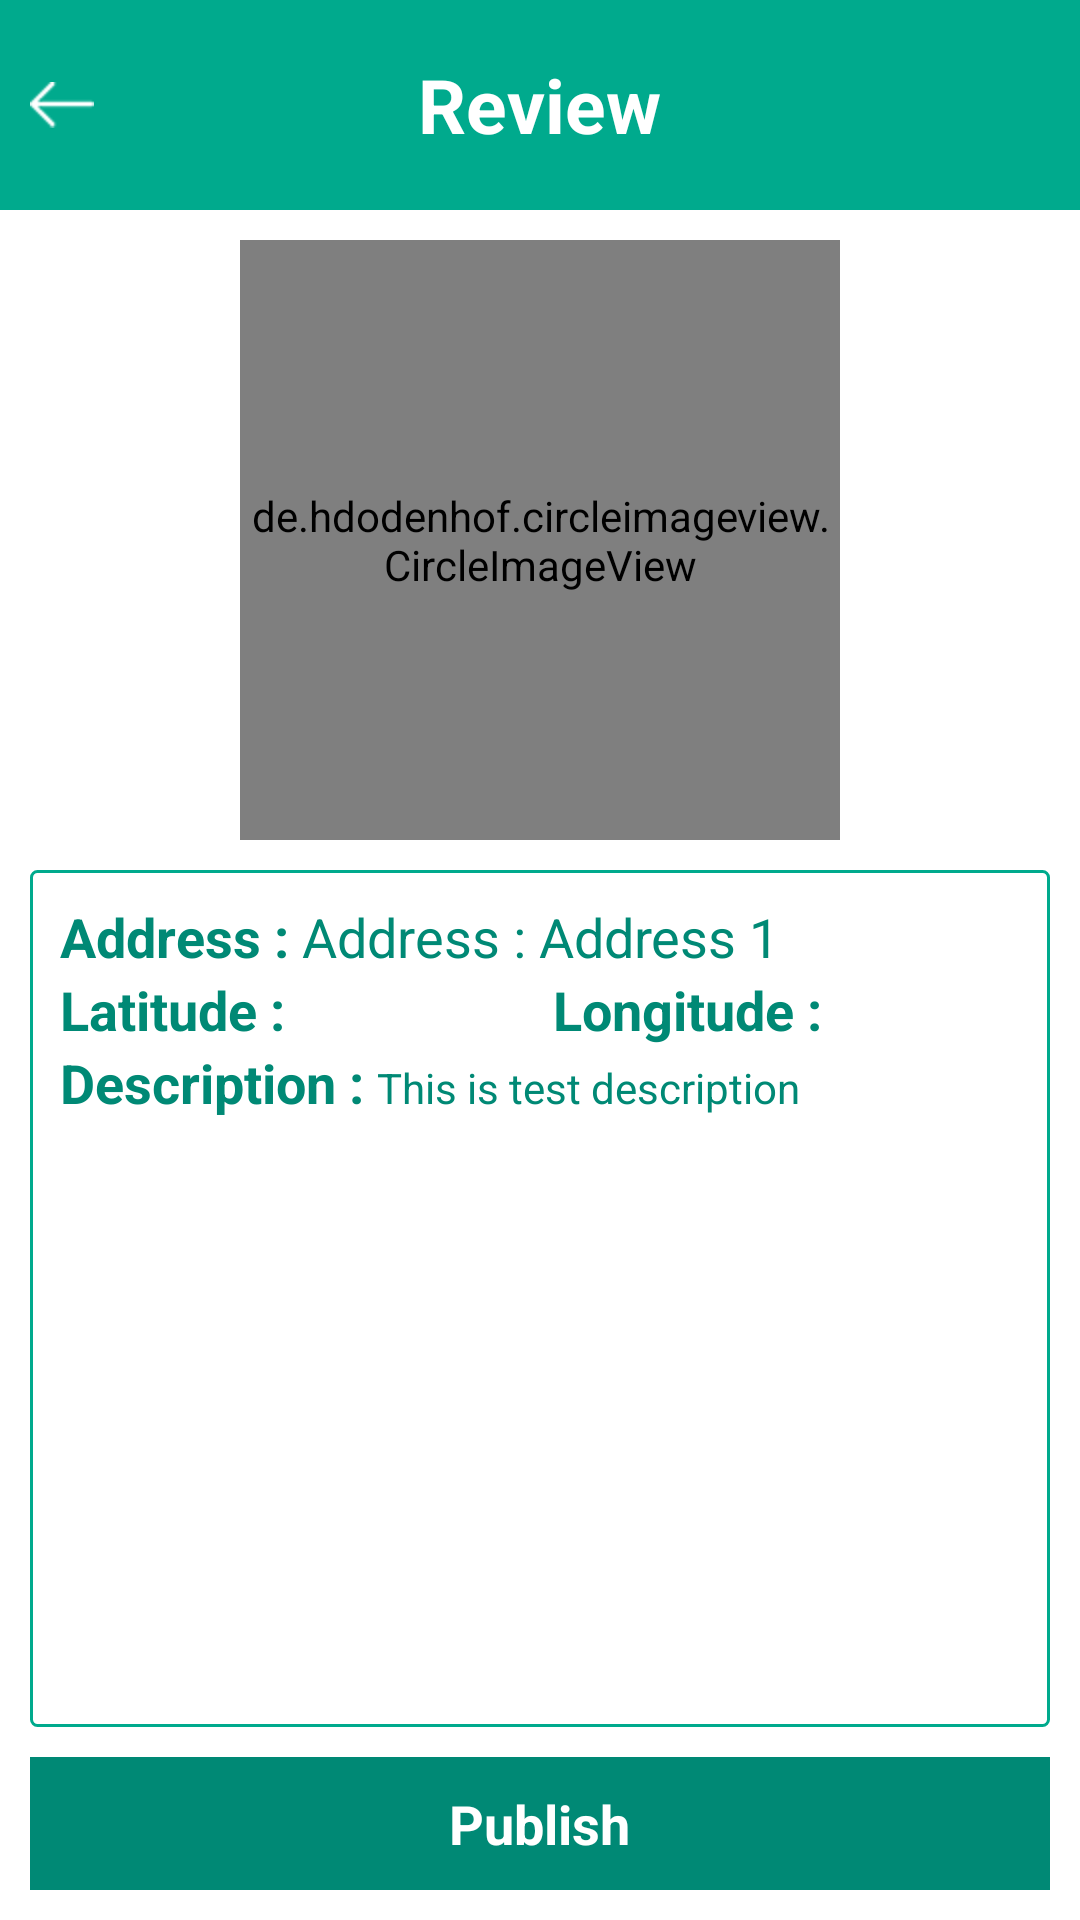

The Android layout XML behind this screen, and the referenced resources:
<!-- AndroidManifest.xml: application theme AppTheme -->
<!-- res/layout/activity_place_review.xml -->
<?xml version="1.0" encoding="utf-8"?>
<LinearLayout
    xmlns:android="http://schemas.android.com/apk/res/android" android:layout_width="match_parent"
    android:layout_height="match_parent"
    android:orientation="vertical"
    android:background="@android:color/white">

    <RelativeLayout
        android:layout_width="match_parent"
        android:layout_height="@dimen/header_height"
        android:background="@color/colorMain">

        <TextView
            android:layout_width="wrap_content"
            android:layout_height="wrap_content"
            android:text="@string/activity_reviewing_title"
            android:textColor="@color/colorText"
            android:textStyle="bold"
            android:textSize="@dimen/header_title_size"
            android:layout_centerInParent="true"/>

        <RelativeLayout
            android:id="@+id/activity_reviewing_bt_back"
            android:layout_width="@dimen/header_height"
            android:layout_height="match_parent">

            <ImageView
                android:layout_width="wrap_content"
                android:layout_height="wrap_content"
                android:src="@drawable/icon_back"
                android:layout_centerVertical="true"
                android:layout_marginLeft="@dimen/padding_size"
                android:scaleType="fitXY"/>

        </RelativeLayout>

    </RelativeLayout>

    <RelativeLayout
        android:layout_width="match_parent"
        android:layout_height="match_parent">

        <LinearLayout
            android:layout_width="match_parent"
            android:layout_height="match_parent"
            android:orientation="vertical"
            android:layout_above="@id/activity_reviewing_bt_publish"
            android:padding="@dimen/padding_size">

            <RelativeLayout
                android:layout_width="match_parent"
                android:layout_height="wrap_content">

                <de.hdodenhof.circleimageview.CircleImageView
                    xmlns:app="http://schemas.android.com/apk/res-auto"
                    android:id="@+id/activity_reviewing_thumbnail"
                    android:layout_width="@dimen/place_detail_img_height"
                    android:layout_height="@dimen/place_detail_img_height"
                    android:src="@drawable/img_example_pace"
                    app:civ_border_width="2dp"
                    app:civ_border_color="@color/colorPrimaryDark"
                    android:layout_centerHorizontal="true"/>
            </RelativeLayout>

            <LinearLayout
                android:layout_width="match_parent"
                android:layout_height="match_parent"
                android:background="@drawable/rounded_corner"
                android:layout_marginTop="@dimen/padding_size"
                android:padding="@dimen/padding_size"
                android:orientation="vertical">

                <LinearLayout
                    android:layout_width="match_parent"
                    android:layout_height="wrap_content"
                    android:orientation="horizontal">

                    <TextView
                        android:layout_width="wrap_content"
                        android:layout_height="wrap_content"
                        android:textColor="@color/colorPrimaryDark"
                        android:textStyle="bold"
                        android:textAppearance="?android:attr/textAppearanceMedium"
                        android:text="Address : "/>

                    <TextView
                        android:id="@+id/activity_reviewing_address"
                        android:layout_width="wrap_content"
                        android:layout_height="wrap_content"
                        android:textColor="@color/colorPrimaryDark"
                        android:textAppearance="?android:attr/textAppearanceMedium"
                        android:text="Address : Address 1"/>

                </LinearLayout>

                <LinearLayout
                    android:layout_width="match_parent"
                    android:layout_height="wrap_content"
                    android:orientation="horizontal">

                    <LinearLayout
                        android:layout_width="match_parent"
                        android:layout_height="wrap_content"
                        android:orientation="horizontal"
                        android:layout_weight="1">

                        <TextView
                            android:layout_width="wrap_content"
                            android:layout_height="wrap_content"
                            android:textColor="@color/colorPrimaryDark"
                            android:textStyle="bold"
                            android:textAppearance="?android:attr/textAppearanceMedium"
                            android:text="Latitude : "/>

                        <TextView
                            android:id="@+id/activity_reviewing_latitude"
                            android:layout_width="wrap_content"
                            android:layout_height="wrap_content"
                            android:textColor="@color/colorPrimaryDark"
                            android:textAppearance="?android:attr/textAppearanceMedium"
                            android:text=" "/>

                    </LinearLayout>

                    <LinearLayout
                        android:layout_width="match_parent"
                        android:layout_height="wrap_content"
                        android:orientation="horizontal"
                        android:layout_weight="1">

                        <TextView
                            android:layout_width="wrap_content"
                            android:layout_height="wrap_content"
                            android:textColor="@color/colorPrimaryDark"
                            android:textStyle="bold"
                            android:textAppearance="?android:attr/textAppearanceMedium"
                            android:text=" Longitude : "/>

                        <TextView
                            android:id="@+id/activity_reviewing_longitude"
                            android:layout_width="wrap_content"
                            android:layout_height="wrap_content"
                            android:textColor="@color/colorPrimaryDark"
                            android:textAppearance="?android:attr/textAppearanceMedium"
                            android:text=""/>

                    </LinearLayout>

                </LinearLayout>

                <LinearLayout
                    android:layout_width="wrap_content"
                    android:layout_height="wrap_content"
                    android:orientation="horizontal">
                    <TextView
                        android:id="@+id/activity_reviewing_description_lb"
                        android:layout_width="wrap_content"
                        android:layout_height="wrap_content"
                        android:textColor="@color/colorPrimaryDark"
                        android:textStyle="bold"
                        android:textAppearance="?android:attr/textAppearanceMedium"
                        android:text="Description : "/>

                    <TextView
                        android:id="@+id/activity_reviewing_description"
                        android:layout_width="wrap_content"
                        android:layout_height="wrap_content"
                        android:textColor="@color/colorPrimaryDark"
                        android:textAppearance="?android:attr/textAppearanceSmall"
                        android:text="This is test description"/>
                </LinearLayout>

            </LinearLayout>

        </LinearLayout>

        <RelativeLayout
            android:id="@+id/activity_reviewing_bt_publish"
            android:layout_width="match_parent"
            android:layout_height="wrap_content"
            android:layout_alignParentBottom="true"
            android:layout_marginLeft="@dimen/padding_size"
            android:layout_marginRight="@dimen/padding_size"
            android:layout_marginBottom="@dimen/padding_size"
            android:padding="@dimen/padding_size"
            android:background="@color/colorPrimaryDark">

            <TextView
                android:layout_width="wrap_content"
                android:layout_height="wrap_content"
                android:textColor="@android:color/white"
                android:textStyle="bold"
                android:textAppearance="?android:attr/textAppearanceMedium"
                android:text="@string/activity_reviewing_publish"
                android:layout_centerInParent="true" />

        </RelativeLayout>

    </RelativeLayout>

</LinearLayout>
<!-- resources referenced by this layout -->
<resources>
  <color name="colorMain">#00aa8d</color>
  <color name="colorPrimaryDark">#008975</color>
  <color name="colorText">#FFFFFF</color>
  <dimen name="header_height">70dp</dimen>
  <dimen name="header_title_size">25dp</dimen>
  <dimen name="padding_size">10dp</dimen>
  <dimen name="place_detail_img_height">200dp</dimen>
  <!-- drawable icon_back: png bitmap (drawable-hdpi, 20836 bytes) -->
  <!-- drawable rounded_corner (drawable) -->
  <shape xmlns:android="http://schemas.android.com/apk/res/android"
      android:shape="rectangle" >
  
      <corners
          android:bottomLeftRadius="2dp"
          android:bottomRightRadius="2dp"
          android:topLeftRadius="2dp"
          android:topRightRadius="2dp" />
  
      <stroke
          android:width="1dp"
          android:color="@color/colorMain" />
      <solid android:color="@android:color/white" />
  
  </shape>
  <string name="activity_reviewing_publish">Publish</string>
  <string name="activity_reviewing_title">Review</string>
  <style name="AppTheme" parent="Theme.AppCompat.NoActionBar">
          
          <item name="colorPrimary">@color/colorMain</item>
          <item name="colorPrimaryDark">@color/colorPrimaryDark</item>
          <item name="colorAccent">@color/colorAccent</item>
          <item name="android:windowTranslucentStatus">true</item>
          <item name="android:popupMenuStyle">@style/PopupMenu</item>
          <item name="android:editTextColor">@color/colorPrimaryDark</item>
      </style>
  <color name="colorAccent">#FF4081</color>
  <style name="PopupMenu" parent="Widget.AppCompat.PopupMenu">
          <item name="android:popupBackground">@android:color/white</item>
      </style>
</resources>
